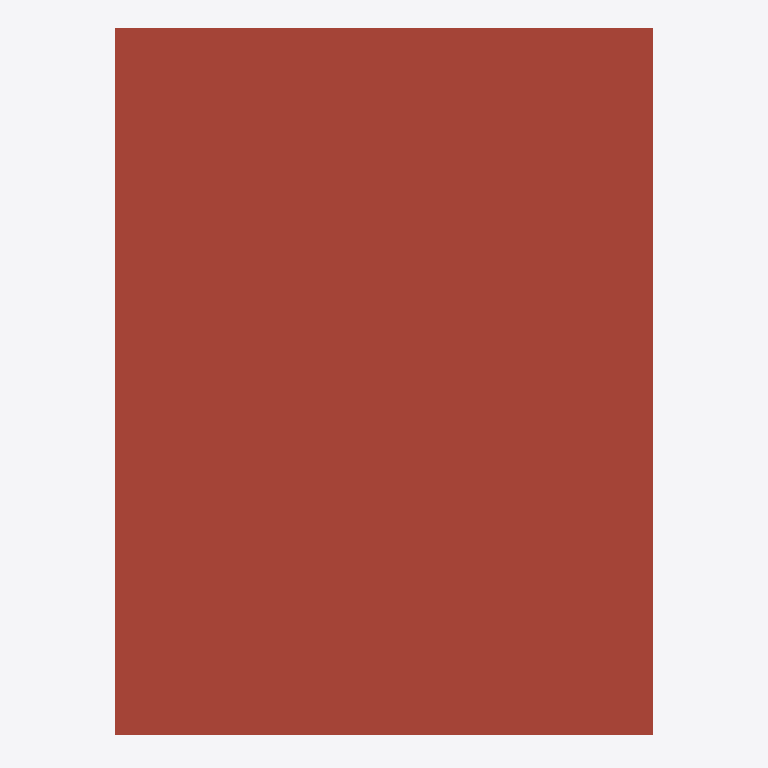
Plan cut of the same IFC building model at storey 'Level 2' (level 4.00 m, cut at 5.40 m), seen from above with north up, elements coloured by IFC class: 1 roof (red-brown). Cut surfaces are drawn darker.
Extent 3.2 m × 4.2 m × 4.4 m (x, y, z). Storeys (2): Level 1 at 0.00 m; Level 2 at 4.00 m. Elements (13): 4 IfcWall, 3 IfcLightFixture, 3 IfcWindow, 1 IfcCovering, 1 IfcDoor, 1 IfcRoof.

HEADER;
FILE_DESCRIPTION(('ViewDefinition [DesignTransferView_V1.0]'),'2;1');
FILE_NAME('0001','2019-01-23T18:10:26',(''),(''),'The EXPRESS Data Manager Version 5.02.0100.07 : 28 Aug 2013','20180328_1600(x64) - Exporter 19.1.0.0 - Alternate UI 19.1.0.0','');
FILE_SCHEMA(('IFC4'));
ENDSEC;
DATA;
#108=IFCPROJECT('1qoDsGmNP5BOPUVNT0hYPC',#42,'0001',$,$,'Project Name','Project Status',(#99),#94);
#2645=IFCSITE('1qoDsGmNP5BOPUVNT0hYPE',#42,'Default',$,$,#2642,$,$,.ELEMENT.,$,$,$,$,$);
#123=IFCBUILDING('1qoDsGmNP5BOPUVNT0hYPD',#42,'',$,$,#33,$,'',.ELEMENT.,$,$,$);
#136=IFCBUILDINGSTOREY('1qoDsGmNP5BOPUVNU$KTYB',#42,'Level 1',$,'Level:8mm Head',#134,$,'Level 1',.ELEMENT.,0.0);
#142=IFCBUILDINGSTOREY('1qoDsGmNP5BOPUVNU$KTiA',#42,'Level 2',$,'Level:8mm Head',#141,$,'Level 2',.ELEMENT.,4000.0);
#1534=IFCROOF('35724ColH5m8eOQgjvcY7z',#42,'Basic Roof:Generic - 400mm:344013',$,'Basic Roof:Generic - 400mm',#1530,$,'344013',.NOTDEFINED.);
ENDSEC;